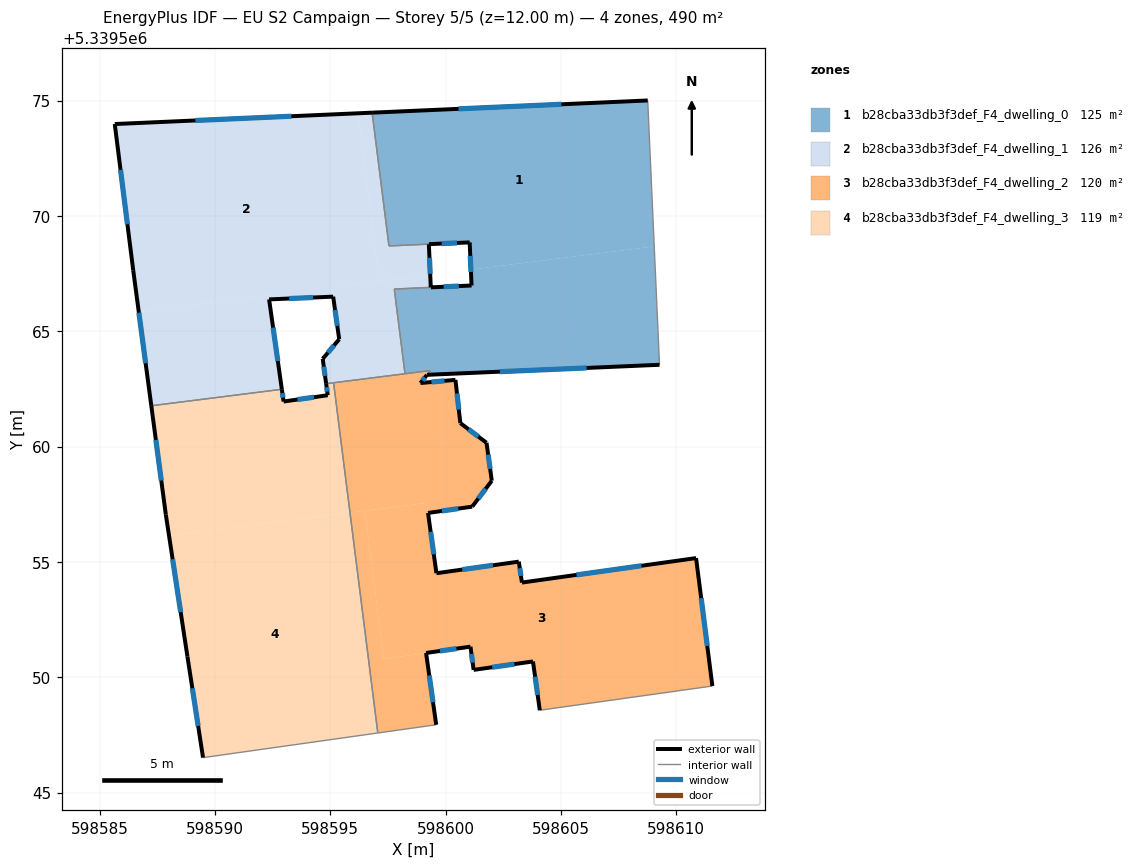
=== STOREY PLAN SPEC (per zone: floor XY polygon, exterior-wall plan segments, windows/doors) ===
zone 1: b28cba33db3f3def_F4_dwelling_0  (125.2 m²)
  floor: (598608.76, 5339575.00) (598608.76, 5339574.96) (598609.04, 5339568.68) (598601.09, 5339567.67) (598601.04, 5339568.85) (598599.27, 5339568.78) (598597.54, 5339568.70) (598596.81, 5339574.48)
  floor: (598609.04, 5339568.68) (598609.27, 5339563.54) (598599.19, 5339563.11) (598599.33, 5339563.29) (598598.24, 5339563.16) (598597.77, 5339566.82) (598601.12, 5339566.98) (598601.09, 5339567.67)
  exterior wall: (598601.12, 5339566.98) – (598599.36, 5339566.90)  [1.8 m]
    window: (598600.57, 5339566.96) – (598599.91, 5339566.93)  [0.7 m²]
  exterior wall: (598601.04, 5339568.85) – (598601.12, 5339566.98)  [1.9 m]
    window: (598601.07, 5339568.27) – (598601.10, 5339567.57)  [0.8 m²]
  exterior wall: (598608.76, 5339575.00) – (598596.81, 5339574.48)  [12.0 m]
    window: (598605.02, 5339574.84) – (598600.56, 5339574.64)  [5.0 m²]
  exterior wall: (598599.19, 5339563.11) – (598609.27, 5339563.54)  [10.1 m]
    window: (598602.35, 5339563.25) – (598606.11, 5339563.41)  [4.2 m²]
  exterior wall: (598599.28, 5339568.78) – (598601.04, 5339568.85)  [1.8 m]
    window: (598599.83, 5339568.80) – (598600.49, 5339568.83)  [0.7 m²]
  interior walls: 8
zone 2: b28cba33db3f3def_F4_dwelling_1  (125.6 m²)
  floor: (598596.20, 5339574.45) (598597.12, 5339567.17) (598595.06, 5339566.91) (598595.12, 5339566.50) (598592.34, 5339566.38) (598592.32, 5339566.57) (598586.69, 5339565.86) (598586.45, 5339567.65) (598585.65, 5339573.98)
  floor: (598596.81, 5339574.48) (598597.54, 5339568.70) (598599.27, 5339568.77) (598599.33, 5339567.45) (598597.12, 5339567.17) (598596.20, 5339574.45)
  floor: (598592.32, 5339566.57) (598592.34, 5339566.38) (598592.90, 5339562.48) (598587.24, 5339561.77) (598586.69, 5339565.86)
  floor: (598599.33, 5339567.45) (598599.35, 5339566.90) (598597.77, 5339566.83) (598598.24, 5339563.16) (598594.82, 5339562.72) (598594.67, 5339563.80) (598595.38, 5339564.65) (598595.07, 5339566.91)
  exterior wall: (598592.34, 5339566.38) – (598595.12, 5339566.50)  [2.8 m]
    window: (598593.22, 5339566.42) – (598594.25, 5339566.46)  [1.2 m²]
  exterior wall: (598592.90, 5339562.48) – (598592.34, 5339566.38)  [3.9 m]
    window: (598592.72, 5339563.70) – (598592.52, 5339565.16)  [1.6 m²]
  exterior wall: (598586.45, 5339567.65) – (598587.24, 5339561.77)  [5.9 m]
    window: (598586.70, 5339565.80) – (598586.99, 5339563.61)  [2.5 m²]
  exterior wall: (598585.65, 5339573.98) – (598586.45, 5339567.65)  [6.4 m]
    window: (598585.90, 5339572.00) – (598586.20, 5339569.63)  [2.7 m²]
  exterior wall: (598596.81, 5339574.48) – (598585.65, 5339573.98)  [11.2 m]
    window: (598593.31, 5339574.32) – (598589.15, 5339574.14)  [4.7 m²]
  exterior wall: (598599.35, 5339566.90) – (598599.27, 5339568.77)  [1.9 m]
    window: (598599.33, 5339567.49) – (598599.30, 5339568.19)  [0.8 m²]
  exterior wall: (598594.67, 5339563.80) – (598594.82, 5339562.72)  [1.1 m]
    window: (598594.72, 5339563.46) – (598594.77, 5339563.06)  [0.5 m²]
  exterior wall: (598595.38, 5339564.65) – (598594.67, 5339563.80)  [1.1 m]
    window: (598595.16, 5339564.39) – (598594.89, 5339564.07)  [0.5 m²]
  exterior wall: (598595.12, 5339566.50) – (598595.38, 5339564.65)  [1.9 m]
    window: (598595.20, 5339565.92) – (598595.30, 5339565.23)  [0.8 m²]
  interior walls: 7
zone 3: b28cba33db3f3def_F4_dwelling_2  (119.7 m²)
  floor: (598610.86, 5339555.16) (598611.56, 5339549.62) (598604.08, 5339548.57) (598603.79, 5339550.68) (598601.21, 5339550.32) (598601.07, 5339551.32) (598597.31, 5339550.79) (598596.50, 5339557.22) (598599.18, 5339557.55) (598599.60, 5339554.51) (598603.17, 5339555.01) (598603.31, 5339554.10)
  floor: (598596.50, 5339557.22) (598597.31, 5339550.79) (598599.15, 5339551.05) (598599.59, 5339547.94) (598597.06, 5339547.58) (598595.85, 5339557.14)
  floor: (598600.42, 5339562.89) (598600.64, 5339561.01) (598601.77, 5339560.17) (598602.00, 5339558.52) (598601.25, 5339557.53) (598601.15, 5339557.39) (598599.24, 5339557.12) (598599.18, 5339557.55) (598595.85, 5339557.14) (598595.14, 5339562.77) (598599.33, 5339563.29) (598599.19, 5339563.11) (598598.91, 5339562.75)
  exterior wall: (598598.91, 5339562.75) – (598599.19, 5339563.11)  [0.4 m]
    window: (598599.00, 5339562.87) – (598599.10, 5339563.00)  [0.2 m²]
  exterior wall: (598600.42, 5339562.89) – (598598.91, 5339562.75)  [1.5 m]
    window: (598599.95, 5339562.85) – (598599.38, 5339562.80)  [0.6 m²]
  exterior wall: (598600.64, 5339561.01) – (598600.42, 5339562.89)  [1.9 m]
    window: (598600.57, 5339561.60) – (598600.49, 5339562.30)  [0.8 m²]
  exterior wall: (598601.77, 5339560.17) – (598600.64, 5339561.01)  [1.4 m]
    window: (598601.42, 5339560.43) – (598600.99, 5339560.75)  [0.6 m²]
  exterior wall: (598602.00, 5339558.52) – (598601.77, 5339560.17)  [1.7 m]
    window: (598601.93, 5339559.03) – (598601.84, 5339559.65)  [0.7 m²]
  exterior wall: (598601.15, 5339557.39) – (598602.00, 5339558.52)  [1.4 m]
    window: (598601.42, 5339557.75) – (598601.73, 5339558.17)  [0.6 m²]
  exterior wall: (598599.23, 5339557.12) – (598601.15, 5339557.39)  [1.9 m]
    window: (598599.84, 5339557.21) – (598600.55, 5339557.31)  [0.8 m²]
  exterior wall: (598599.60, 5339554.51) – (598599.23, 5339557.12)  [2.6 m]
    window: (598599.49, 5339555.33) – (598599.35, 5339556.30)  [1.1 m²]
  exterior wall: (598603.17, 5339555.01) – (598599.60, 5339554.51)  [3.6 m]
    window: (598602.05, 5339554.85) – (598600.72, 5339554.67)  [1.5 m²]
  exterior wall: (598603.31, 5339554.10) – (598603.17, 5339555.01)  [0.9 m]
    window: (598603.26, 5339554.39) – (598603.21, 5339554.73)  [0.4 m²]
  exterior wall: (598610.86, 5339555.16) – (598603.31, 5339554.10)  [7.6 m]
    window: (598608.49, 5339554.83) – (598605.67, 5339554.44)  [3.2 m²]
  exterior wall: (598611.56, 5339549.62) – (598610.86, 5339555.16)  [5.6 m]
    window: (598611.34, 5339551.36) – (598611.08, 5339553.43)  [2.3 m²]
  exterior wall: (598603.79, 5339550.68) – (598604.08, 5339548.57)  [2.1 m]
    window: (598603.88, 5339550.02) – (598603.99, 5339549.23)  [0.9 m²]
  exterior wall: (598601.21, 5339550.32) – (598603.79, 5339550.68)  [2.6 m]
    window: (598602.02, 5339550.43) – (598602.98, 5339550.57)  [1.1 m²]
  exterior wall: (598601.07, 5339551.32) – (598601.21, 5339550.32)  [1.0 m]
    window: (598601.12, 5339551.01) – (598601.17, 5339550.63)  [0.4 m²]
  exterior wall: (598599.15, 5339551.05) – (598601.07, 5339551.32)  [1.9 m]
    window: (598599.75, 5339551.14) – (598600.47, 5339551.24)  [0.8 m²]
  exterior wall: (598599.59, 5339547.94) – (598599.15, 5339551.05)  [3.1 m]
    window: (598599.45, 5339548.91) – (598599.29, 5339550.08)  [1.3 m²]
  interior walls: 6
zone 4: b28cba33db3f3def_F4_dwelling_3  (119.5 m²)
  floor: (598595.85, 5339557.14) (598597.06, 5339547.58) (598589.48, 5339546.51) (598588.81, 5339550.89) (598588.01, 5339556.14)
  floor: (598595.14, 5339562.77) (598595.85, 5339557.14) (598588.01, 5339556.14) (598587.87, 5339557.04) (598587.24, 5339561.77) (598592.90, 5339562.48) (598592.97, 5339561.95) (598594.89, 5339562.22) (598594.82, 5339562.72)
  exterior wall: (598587.24, 5339561.77) – (598587.87, 5339557.04)  [4.8 m]
    window: (598587.44, 5339560.29) – (598587.67, 5339558.52)  [2.0 m²]
  exterior wall: (598592.97, 5339561.95) – (598592.90, 5339562.48)  [0.5 m]
    window: (598592.95, 5339562.12) – (598592.92, 5339562.32)  [0.2 m²]
  exterior wall: (598594.89, 5339562.22) – (598592.97, 5339561.95)  [1.9 m]
    window: (598594.29, 5339562.14) – (598593.57, 5339562.04)  [0.8 m²]
  exterior wall: (598594.82, 5339562.72) – (598594.89, 5339562.22)  [0.5 m]
    window: (598594.84, 5339562.57) – (598594.87, 5339562.38)  [0.2 m²]
  exterior wall: (598588.81, 5339550.89) – (598589.48, 5339546.51)  [4.4 m]
    window: (598589.02, 5339549.52) – (598589.27, 5339547.89)  [1.8 m²]
  exterior wall: (598587.87, 5339557.04) – (598588.81, 5339550.89)  [6.2 m]
    window: (598588.16, 5339555.12) – (598588.51, 5339552.82)  [2.6 m²]
  interior walls: 4

=== DERIVED (storey summary) ===
Building: EU S2 Campaign
Storey: 5 of 5  (floor level z = 12.00 m)
Storey gross floor area: 490.1 m²
Zones on this storey: 4
  - b28cba33db3f3def_F4_dwelling_0: floor 125.2 m²; exterior wall 27.5 m (82.4 m²); 5 window(s) 11.5 m²; WWR 13.9%
  - b28cba33db3f3def_F4_dwelling_1: floor 125.6 m²; exterior wall 36.1 m (108.4 m²); 9 window(s) 15.1 m²; WWR 13.9%
  - b28cba33db3f3def_F4_dwelling_2: floor 119.7 m²; exterior wall 41.5 m (124.5 m²); 17 window(s) 17.3 m²; WWR 13.9%
  - b28cba33db3f3def_F4_dwelling_3: floor 119.5 m²; exterior wall 18.4 m (55.2 m²); 6 window(s) 7.7 m²; WWR 13.9%
Zone adjacency (shared interzone walls):
  - b28cba33db3f3def_F4_dwelling_0 ↔ b28cba33db3f3def_F4_dwelling_1
  - b28cba33db3f3def_F4_dwelling_0 ↔ b28cba33db3f3def_F4_dwelling_2
  - b28cba33db3f3def_F4_dwelling_1 ↔ b28cba33db3f3def_F4_dwelling_2
  - b28cba33db3f3def_F4_dwelling_1 ↔ b28cba33db3f3def_F4_dwelling_3
  - b28cba33db3f3def_F4_dwelling_2 ↔ b28cba33db3f3def_F4_dwelling_3